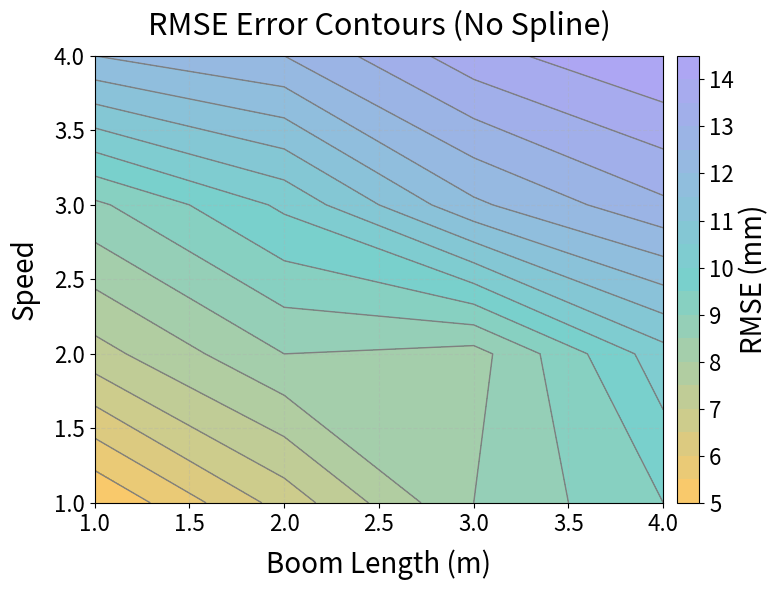

This chart was generated by the following Python code:
import numpy as np
import matplotlib.pyplot as plt
from matplotlib.colors import LinearSegmentedColormap

# === Original grid ===
lengths = np.array([1, 2, 3, 4])         # Boom length
speeds = np.array([1, 2, 3, 4])          # Speed

# Error matrix
error_matrix = np.array([
    [5.0, 6.7, 8.5, 9.5],
    [7.3, 8.5, 8.3, 10.3],
    [8.9, 10.1, 11.9, 12.9],
    [12.0, 12.5, 13.8, 14.5]
])

# Create meshgrid for original data
L, S = np.meshgrid(lengths, speeds)

# === Custom colormap ===
custom_cmap = LinearSegmentedColormap.from_list("custom", ["orange", "lightseagreen", "mediumslateblue"], N=256)

# === Plot ===
plt.figure(figsize=(8, 6))

# Filled contours using raw data
contourf = plt.contourf(L, S, error_matrix, levels=20, cmap=custom_cmap, alpha=0.6)

# Contour lines
contour = plt.contour(L, S, error_matrix, levels=20, colors='grey', linewidths=1)

# Colorbar
cbar = plt.colorbar(contourf, pad=0.02)
cbar.set_label('RMSE (mm)', fontsize=20)
cbar.ax.tick_params(labelsize=16)

# Labels and formatting
plt.xlabel('Boom Length (m)', fontsize=20, labelpad=10)
plt.ylabel('Speed', fontsize=20, labelpad=10)
plt.title('RMSE Error Contours (No Spline)', fontsize=22, pad=15)
plt.xticks(fontsize=16)
plt.yticks(fontsize=16)
plt.grid(True, linestyle='--', alpha=0.3)

# Save + show
plt.tight_layout()
plt.savefig("fig_error_contours_no_spline.png", dpi=300)
plt.show()
